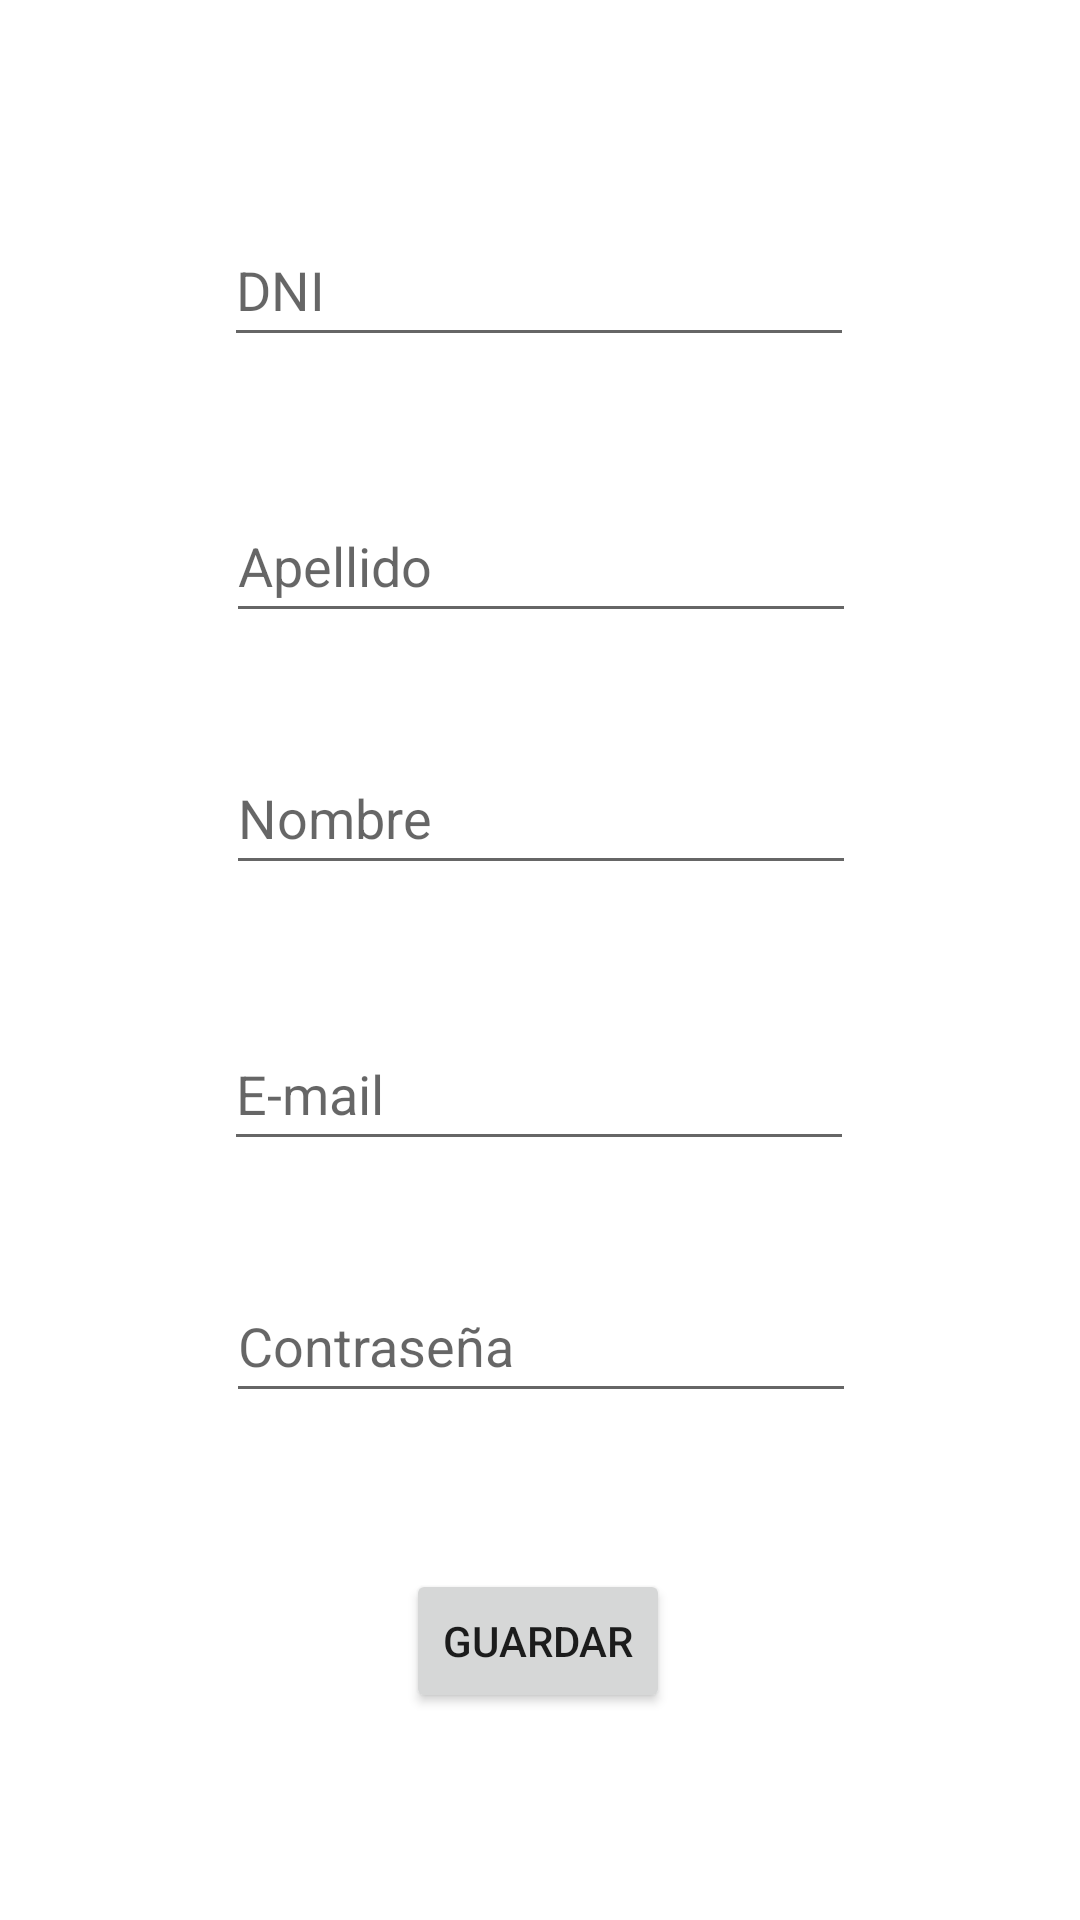

Produce the Android XML layout that renders to this screen, including the resource entries it uses.
<!-- AndroidManifest.xml: application theme Theme.TP2_LAB3 -->
<!-- res/layout/activity_registro.xml -->
<?xml version="1.0" encoding="utf-8"?>
<androidx.constraintlayout.widget.ConstraintLayout xmlns:android="http://schemas.android.com/apk/res/android"
    xmlns:app="http://schemas.android.com/apk/res-auto"
    xmlns:tools="http://schemas.android.com/tools"
    android:layout_width="match_parent"
    android:layout_height="match_parent"
    tools:context=".ui.registro.RegistroActivity">

    <TextView
        android:id="@+id/tvRegAviso"
        android:layout_width="match_parent"
        android:layout_height="wrap_content"
        android:layout_marginTop="16dp"
        android:text=""
        android:visibility="invisible"
        android:layout_marginHorizontal="16dp"
        app:layout_constraintEnd_toEndOf="parent"
        app:layout_constraintHorizontal_bias="0.0"
        app:layout_constraintStart_toStartOf="parent"
        app:layout_constraintTop_toTopOf="parent" />

    <EditText
        android:id="@+id/etRegdni"
        android:layout_width="wrap_content"
        android:layout_height="wrap_content"
        android:layout_marginTop="36dp"
        android:ems="10"
        android:inputType="textPersonName"
        android:minHeight="48dp"
        android:hint="DNI"
        app:layout_constraintEnd_toEndOf="parent"
        app:layout_constraintHorizontal_bias="0.497"
        app:layout_constraintStart_toStartOf="parent"
        app:layout_constraintTop_toBottomOf="@+id/tvRegAviso" />

    <EditText
        android:id="@+id/etRegAp"
        android:layout_width="wrap_content"
        android:layout_height="wrap_content"
        android:layout_marginTop="44dp"
        android:ems="10"
        android:inputType="textPersonName"
        android:minHeight="48dp"
        android:hint="Apellido"
        app:layout_constraintEnd_toEndOf="parent"
        app:layout_constraintHorizontal_bias="0.502"
        app:layout_constraintStart_toStartOf="parent"
        app:layout_constraintTop_toBottomOf="@+id/etRegdni" />

    <EditText
        android:id="@+id/etRegNom"
        android:layout_width="wrap_content"
        android:layout_height="wrap_content"
        android:layout_marginTop="36dp"
        android:ems="10"
        android:inputType="textPersonName"
        android:minHeight="48dp"
        android:hint="Nombre"
        app:layout_constraintEnd_toEndOf="parent"
        app:layout_constraintHorizontal_bias="0.502"
        app:layout_constraintStart_toStartOf="parent"
        app:layout_constraintTop_toBottomOf="@+id/etRegAp" />

    <EditText
        android:id="@+id/etRegMail"
        android:layout_width="wrap_content"
        android:layout_height="wrap_content"
        android:layout_marginTop="44dp"
        android:ems="10"
        android:hint="E-mail"
        android:inputType="textEmailAddress"
        android:minHeight="48dp"
        app:layout_constraintEnd_toEndOf="parent"
        app:layout_constraintHorizontal_bias="0.497"
        app:layout_constraintStart_toStartOf="parent"
        app:layout_constraintTop_toBottomOf="@+id/etRegNom"
        tools:ignore="SpeakableTextPresentCheck" />

    <EditText
        android:id="@+id/etRegPass"
        android:layout_width="wrap_content"
        android:layout_height="wrap_content"
        android:layout_marginTop="36dp"
        android:ems="10"
        android:inputType="textPassword"
        android:minHeight="48dp"
        android:hint="Contraseña"
        app:layout_constraintEnd_toEndOf="parent"
        app:layout_constraintHorizontal_bias="0.502"
        app:layout_constraintStart_toStartOf="parent"
        app:layout_constraintTop_toBottomOf="@+id/etRegMail"
        tools:ignore="SpeakableTextPresentCheck" />

    <Button
        android:id="@+id/btRegGuardar"
        android:layout_width="wrap_content"
        android:layout_height="wrap_content"
        android:layout_marginTop="52dp"
        android:text="Guardar"
        app:layout_constraintBottom_toBottomOf="parent"
        app:layout_constraintEnd_toEndOf="parent"
        app:layout_constraintHorizontal_bias="0.498"
        app:layout_constraintStart_toStartOf="parent"
        app:layout_constraintTop_toBottomOf="@+id/etRegPass"
        app:layout_constraintVertical_bias="0.0" />

</androidx.constraintlayout.widget.ConstraintLayout>
<!-- resources referenced by this layout -->
<resources>
  <style name="Theme.TP2_LAB3" parent="Theme.MaterialComponents.DayNight.DarkActionBar">
          
          <item name="colorPrimary">@color/purple_500</item>
          <item name="colorPrimaryVariant">@color/purple_700</item>
          <item name="colorOnPrimary">@color/white</item>
          
          <item name="colorSecondary">@color/teal_200</item>
          <item name="colorSecondaryVariant">@color/teal_700</item>
          <item name="colorOnSecondary">@color/black</item>
          
          <item name="android:statusBarColor" tools:targetApi="l">?attr/colorPrimaryVariant</item>
          
      </style>
  <!-- not gathered from this repository: default colours our renderer supplied (Android Studio template values) -->
  <color name="purple_500">#FF6200EE</color>
  <color name="purple_700">#FF3700B3</color>
  <color name="teal_200">#FF03DAC5</color>
  <color name="teal_700">#FF018786</color>
  <color name="black">#FF000000</color>
  <color name="white">#FFFFFFFF</color>
</resources>
